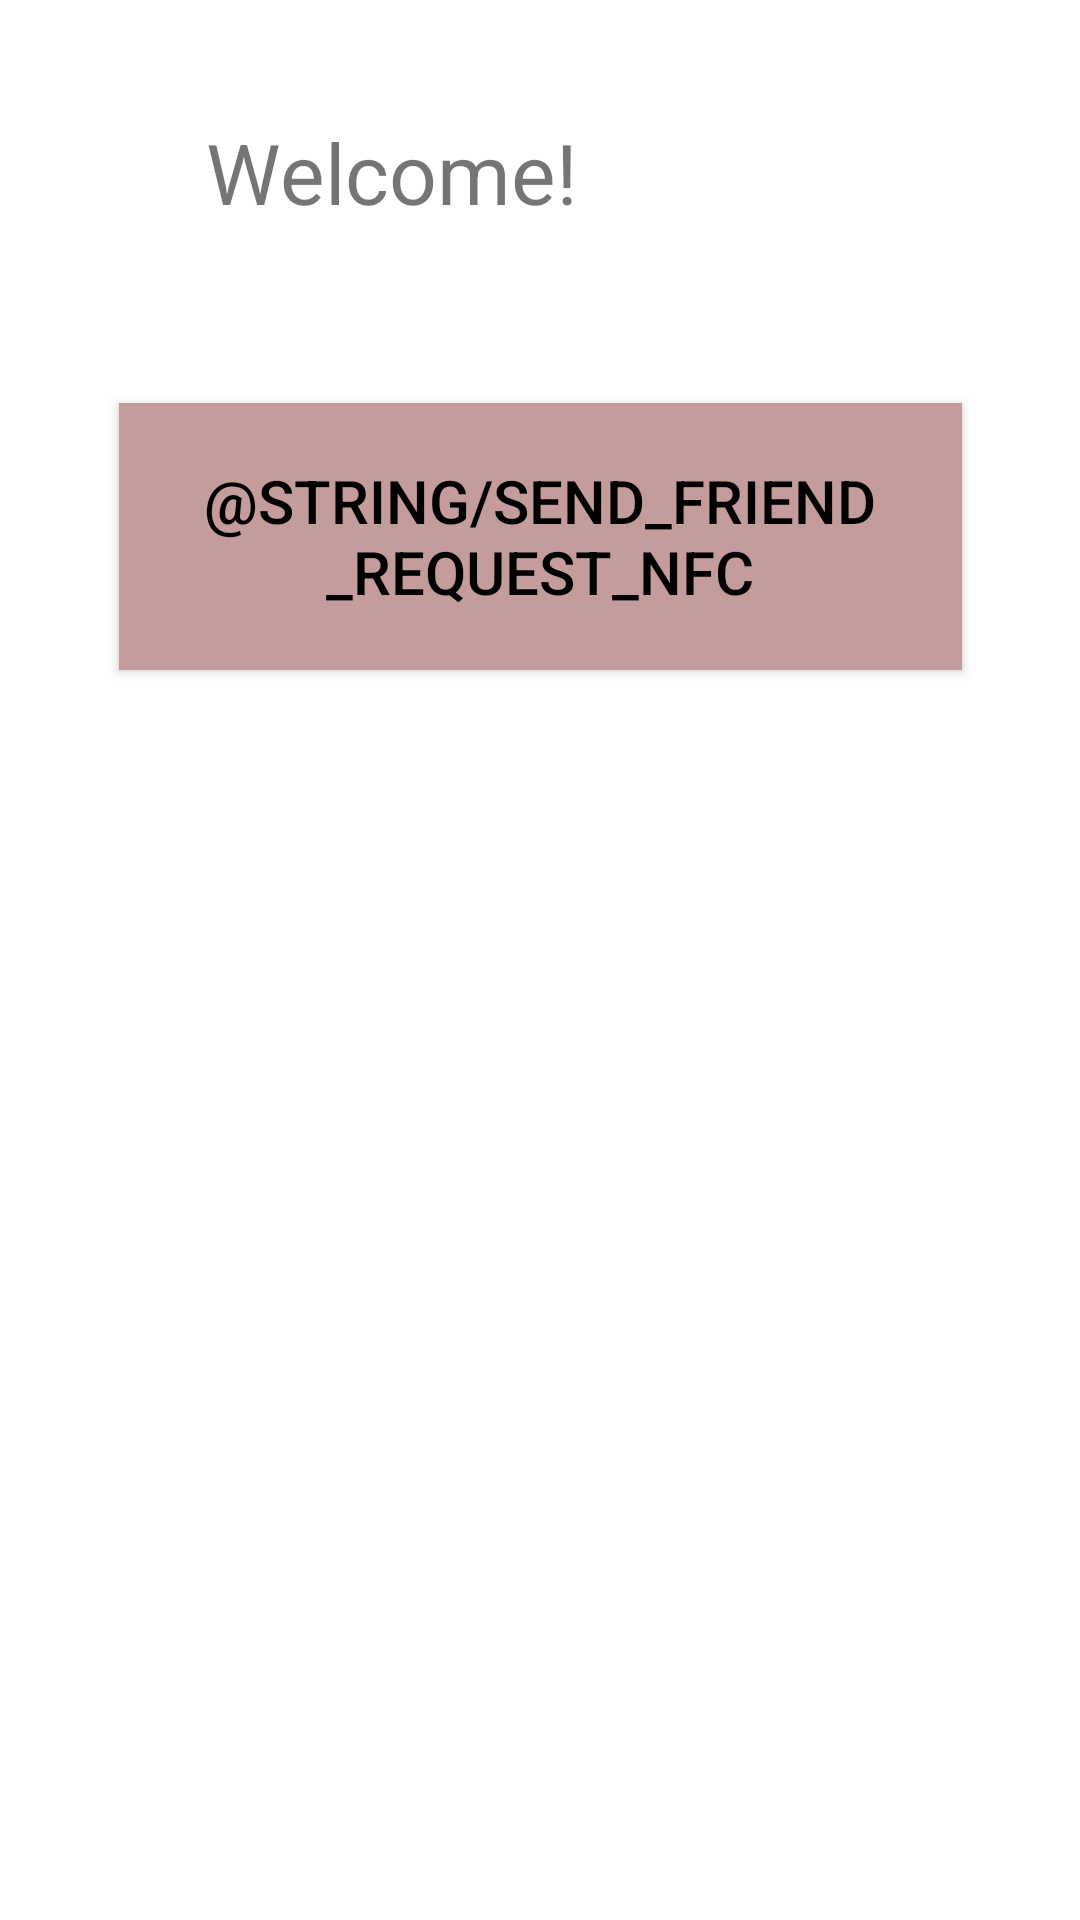

This screen was rendered from an Android layout file. Write that file and the resources it references.
<!-- AndroidManifest.xml: application theme Theme.KPopProfileAndroidApp -->
<!-- res/layout/fragment_home.xml -->
<?xml version="1.0" encoding="utf-8"?>
<androidx.constraintlayout.widget.ConstraintLayout xmlns:android="http://schemas.android.com/apk/res/android"
    xmlns:app="http://schemas.android.com/apk/res-auto"
    xmlns:tools="http://schemas.android.com/tools"
    android:layout_width="match_parent"
    android:layout_height="match_parent"
    tools:context=".HomeFragment">

    <TextView
        android:id="@+id/welcomeText"
        android:layout_width="222dp"
        android:layout_height="wrap_content"
        android:text="@string/welcome_username"
        android:textSize="28sp"
        app:layout_constraintBottom_toBottomOf="parent"
        app:layout_constraintEnd_toEndOf="parent"
        app:layout_constraintHorizontal_bias="0.498"
        app:layout_constraintStart_toStartOf="parent"
        app:layout_constraintTop_toTopOf="parent"
        app:layout_constraintVertical_bias="0.064" />

    <View
        android:id="@+id/view"
        android:layout_width="wrap_content"
        android:layout_height="wrap_content"
        app:layout_constraintEnd_toEndOf="parent"
        app:layout_constraintTop_toTopOf="parent" />

    <Button
        android:id="@+id/addFriendNFCButton"
        android:layout_width="281dp"
        android:layout_height="89dp"
        android:background="#000000"
        android:shadowColor="#F6F6F6"
        android:text="@string/send_Friend_Request_NFC"
        android:textColor="#000000"
        android:textColorHighlight="#F4F4F4"
        android:textSize="20sp"
        app:backgroundTint="#C59C9C"
        app:iconTint="#FFFFFF"
        app:layout_constraintBottom_toBottomOf="parent"
        app:layout_constraintEnd_toEndOf="parent"
        app:layout_constraintStart_toStartOf="parent"
        app:layout_constraintTop_toBottomOf="@+id/welcomeText"
        app:layout_constraintVertical_bias="0.123"
        app:rippleColor="#302D2D" />

</androidx.constraintlayout.widget.ConstraintLayout>
<!-- resources referenced by this layout -->
<resources>
  <string name="welcome_username">Welcome!</string>
  <style name="Theme.KPopProfileAndroidApp" parent="Theme.MaterialComponents.DayNight.DarkActionBar">
          
          <item name="colorPrimary">@color/white</item>
          <item name="colorPrimaryVariant">@color/white</item>
          <item name="colorOnPrimary">@color/white</item>
          
          <item name="colorSecondary">@color/teal_200</item>
          <item name="colorSecondaryVariant">@color/teal_700</item>
          <item name="colorOnSecondary">@color/black</item>
          
          <item name="android:statusBarColor" tools:targetApi="l">?attr/colorPrimaryVariant</item>
          
      </style>
  <!-- not gathered from this repository: default colours our renderer supplied (Android Studio template values) -->
  <color name="teal_200">#FF03DAC5</color>
  <color name="teal_700">#FF018786</color>
  <color name="black">#FF000000</color>
  <color name="white">#FFFFFFFF</color>
</resources>
